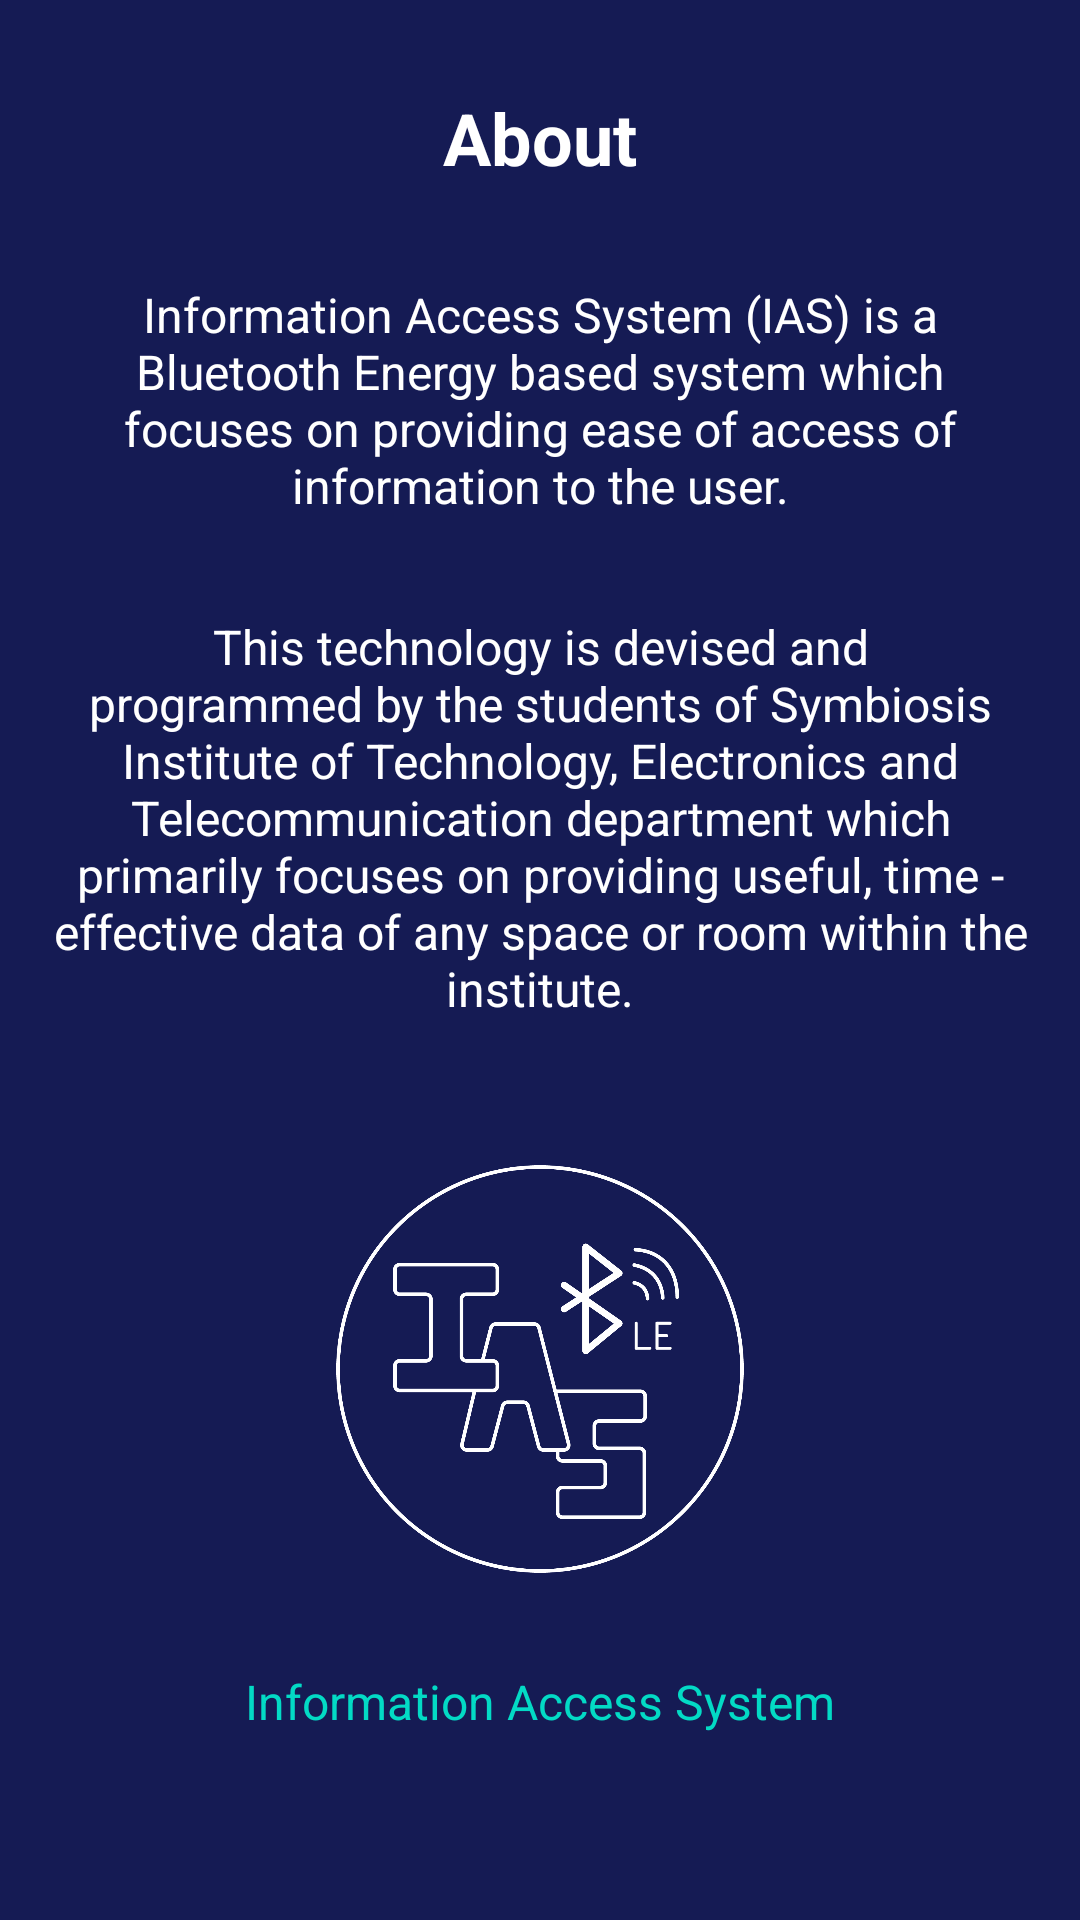

This screen was rendered from an Android layout file. Write that file and the resources it references.
<!-- AndroidManifest.xml: application theme AppTheme -->
<!-- res/layout/fragment_about.xml -->
<?xml version="1.0" encoding="utf-8"?>
<android.support.constraint.ConstraintLayout xmlns:android="http://schemas.android.com/apk/res/android"
    xmlns:tools="http://schemas.android.com/tools"
    android:layout_width="match_parent"
    android:layout_height="match_parent"
    xmlns:app="http://schemas.android.com/apk/res-auto"
    android:background="@color/colorPrimaryDark">

    <TextView
        android:id="@+id/title"
        android:layout_width="wrap_content"
        android:layout_height="wrap_content"
        android:text="@string/about"
        android:textColor="@android:color/white"
        android:textSize="24sp"
        android:textStyle="bold"
        android:paddingBottom="16dp"
        app:layout_constraintBottom_toBottomOf="parent"
        app:layout_constraintEnd_toEndOf="parent"
        app:layout_constraintStart_toStartOf="parent"
        app:layout_constraintTop_toTopOf="parent"
        app:layout_constraintVertical_bias="0.05"/>

    <TextView
        android:id="@+id/about_text_1"
        android:layout_width="wrap_content"
        android:layout_height="wrap_content"
        android:gravity="center"
        android:padding="16dp"
        android:textColor="@android:color/white"
        android:textSize="16sp"
        android:text="@string/about_text_1"
        app:layout_constraintVertical_bias="0"
        app:layout_constraintBottom_toBottomOf="parent"
        app:layout_constraintEnd_toEndOf="parent"
        app:layout_constraintStart_toStartOf="parent"
        app:layout_constraintTop_toBottomOf="@+id/title" />

    <TextView
        android:id="@+id/about_text_2"
        android:layout_width="wrap_content"
        android:layout_height="wrap_content"
        android:gravity="center"
        android:padding="16dp"
        android:text="@string/about_text_2"
        android:textColor="@android:color/white"
        android:textSize="16sp"
        app:layout_constraintVertical_bias="0"
        app:layout_constraintBottom_toBottomOf="parent"
        app:layout_constraintEnd_toEndOf="parent"
        app:layout_constraintStart_toStartOf="parent"
        app:layout_constraintTop_toBottomOf="@+id/about_text_1" />

    <ImageView
        android:id="@+id/app_logo"
        android:layout_width="200dp"
        android:layout_height="200dp"
        android:padding="32dp"
        android:src="@drawable/app_logo_white"
        android:contentDescription="@string/no_data"
        app:layout_constraintVertical_bias="0"
        app:layout_constraintBottom_toBottomOf="parent"
        app:layout_constraintEnd_toEndOf="parent"
        app:layout_constraintStart_toStartOf="parent"
        app:layout_constraintTop_toBottomOf="@+id/about_text_2" />

    <TextView
        android:id="@+id/app_name"
        android:layout_width="wrap_content"
        android:layout_height="wrap_content"
        android:text="@string/app_full_name"
        android:textSize="16sp"
        android:textColor="@color/colorAccent"
        app:layout_constraintVertical_bias="0"
        app:layout_constraintBottom_toBottomOf="parent"
        app:layout_constraintLeft_toLeftOf="parent"
        app:layout_constraintRight_toRightOf="parent"
        app:layout_constraintTop_toBottomOf="@+id/app_logo" />

</android.support.constraint.ConstraintLayout>
<!-- resources referenced by this layout -->
<resources>
  <color name="colorPrimaryDark">#151B54</color>
  <!-- drawable app_logo_white: png bitmap (drawable, 52727 bytes) -->
  <string name="about">About</string>
  <string name="about_text_1">Information Access System (IAS) is a Bluetooth Energy based system which focuses on providing ease of access of information to the user.</string>
  <string name="about_text_2">This technology is devised and programmed by the students of Symbiosis Institute of Technology, Electronics and Telecommunication department which primarily focuses on providing useful, time - effective data of any space or room within the institute.</string>
  <string name="app_full_name">Information Access System</string>
  <string name="no_data">No data</string>
  <style name="AppTheme" parent="Theme.AppCompat.Light.DarkActionBar">
          <item name="colorPrimary">@color/design_default_color_primary</item>
          <item name="colorPrimaryDark">#151B54</item>
          <item name="colorAccent">#357EC7</item>
      </style>
  <!-- not gathered from this repository: default colours our renderer supplied (Android Studio template values) -->
  <color name="colorAccent">#FF03DAC5</color>
</resources>
